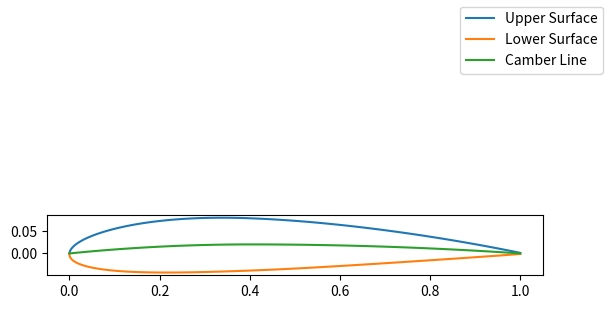
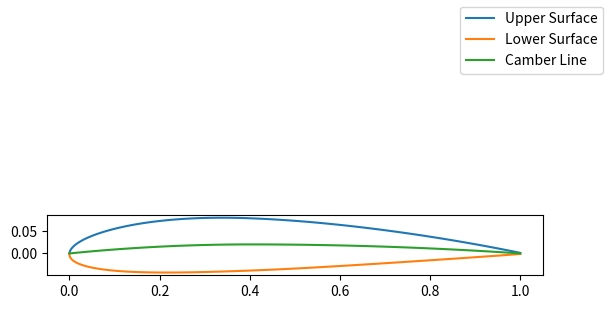

Here is the Python script that generated these plots, in order:
import re

import numpy as np
import pandas as pd
from matplotlib import pyplot as plt
from numpy import arctan as atan, sin, cos, pi, zeros, linspace
from pandas import DataFrame, Series


class NACA(object):
    _subclasses: list["NACA"] = []

    def __init_subclass__(cls):
        NACA._subclasses.append(cls)

    def __init__(self, n: [str, int], alpha=0, chord_length=1, s=100, cs: bool = False):

        self.n = n
        self.alpha = alpha
        self.chord_length = chord_length
        self.s = s
        self.cs = cs
        self.xu = linspace(0, 1, s+1)
        self.xl = linspace(0, 1, s+1)
        self.yu = zeros(s+1)
        self.yl = zeros(s+1)
        self.df = DataFrame()
    def check_code(self, code):
        raise NotImplementedError

    # def dat_file(self):
    #     df = DataFrame({"x": np.concatenate(self.xu, self.xu), "y": np.concatenate(self.yu, self.yl)})
    #     return df.to_csv(sep="\t", index=False)

    def cosine_spacing(self, s: np.array):
        """
        Generates a cosine spacing for the camber line.
        :param s:
        :return:
        """
        return 0.5 * (1 - cos(s * pi))

    @classmethod
    def factory(cls, n: [str, int], alpha=0, c=1, s=100, cs: bool = False):
        for subclass in cls._subclasses:
            if subclass.check_code(n):
                return subclass(n, alpha, c, s, cs)
        else:
            raise ValueError("Invalid NACA code.")
    def plot(self) -> None:
        """
        Plots the airfoil.
        :return: None
        """

        fig, ax = plt.subplots()
        ax.plot(self.df["xu"], self.df["yu"])
        ax.plot(self.df["xl"], self.df["yl"])
        if "xc" in self.df.columns.tolist() and "yc" in self.df.columns.tolist():
            ax.plot(self.df["xc"], self.df["yc"])
        fig.legend(["Upper Surface", "Lower Surface", "Camber Line"])
        # plt.xlim(0, 1)
        # plt.ylim(-0.5, 0.5)
        plt.gca().set_aspect('equal', adjustable='box')
        fig.show()

class FourDigit(NACA):

    def __init__(self, n: [str, int], alpha=0, chord_length=1, s=100, cs: bool = True):
        """
        Generates a NACA 4-digit airfoil.
        :param n:
        :param alpha:
        :param chord_length:
        :param s:
        :return: DataFrame
        """
        super().__init__(n, alpha, chord_length, s, cs)
        # 4 Digit Series

        if isinstance(n, str):
            thickness = int(n[2:]) / 100
            camber = int(n[0]) / 100
            camber_position = int(n[1]) / 10
        else:
            thickness = n % 100 / 100
            camber = n // 1000 / 100
            camber_position = (n % 1000) // 100 / 10
        self.initial_x = linspace(0, 1, s + 1)
        if cs:
            self.initial_x = self.cosine_spacing(self.initial_x)
        # Camber Line
        self.initial_x * self.chord_length
        self.camber_gradient =  zeros(s + 1)
        self.y_camber = zeros(s + 1)
        if camber != 0:
            for i in range(s + 1):
                if self.initial_x[i] <= camber_position:
                    self.y_camber[i] = camber / camber_position ** 2 * (2 * camber_position * self.initial_x[i] - self.initial_x[i] ** 2)
                    self.camber_gradient[i] = 2 * camber / camber_position ** 2 * (camber_position - self.initial_x[i])
                else:
                    self.y_camber[i] = camber / (1 - camber_position) ** 2 * (
                            (1 - 2 * camber_position) + 2 * camber_position * self.initial_x[i] - self.initial_x[i] ** 2)
                    self.camber_gradient[i] = 2 * camber / (1 - camber_position) ** 2 * (camber_position - self.initial_x[i])

        self.initial_top = 5 * thickness * (0.2969 * self.initial_x ** 0.5 - 0.1260 * self.initial_x - 0.3516 * self.initial_x ** 2 + 0.2843 * self.initial_x ** 3 - 0.1015 * self.initial_x ** 4)
        # print(yu)
        # print(yl)
        self.x_lower = self.initial_x - self.initial_top * sin(atan(self.camber_gradient))
        self.x_upper = self.initial_x + self.initial_top * sin(atan(self.camber_gradient))
        self.y_lower = self.y_camber - self.initial_top * cos(atan(self.camber_gradient))
        self.y_upper = self.y_camber + self.initial_top * cos(atan(self.camber_gradient))
        self.df = DataFrame({"xu": self.x_upper, 'yu': self.y_upper, 'xl': self.x_lower, 'yl': self.y_lower, 'xc': self.initial_x, 'yc': self.y_camber})

        self.plot()



    @classmethod
    def check_code(cls, code):
        return (isinstance(code, int) and 1000 <= code <= 9000) or (isinstance(code, str) and re.match(r"^\d{4}$",
                                                                                                       code))


if __name__ == '__main__':
    NACA0012 = NACA.factory("2412", cs=True)
    # print(NACA0012.dat_file())
    print(NACA0012.df)
    NACA0012.plot()
